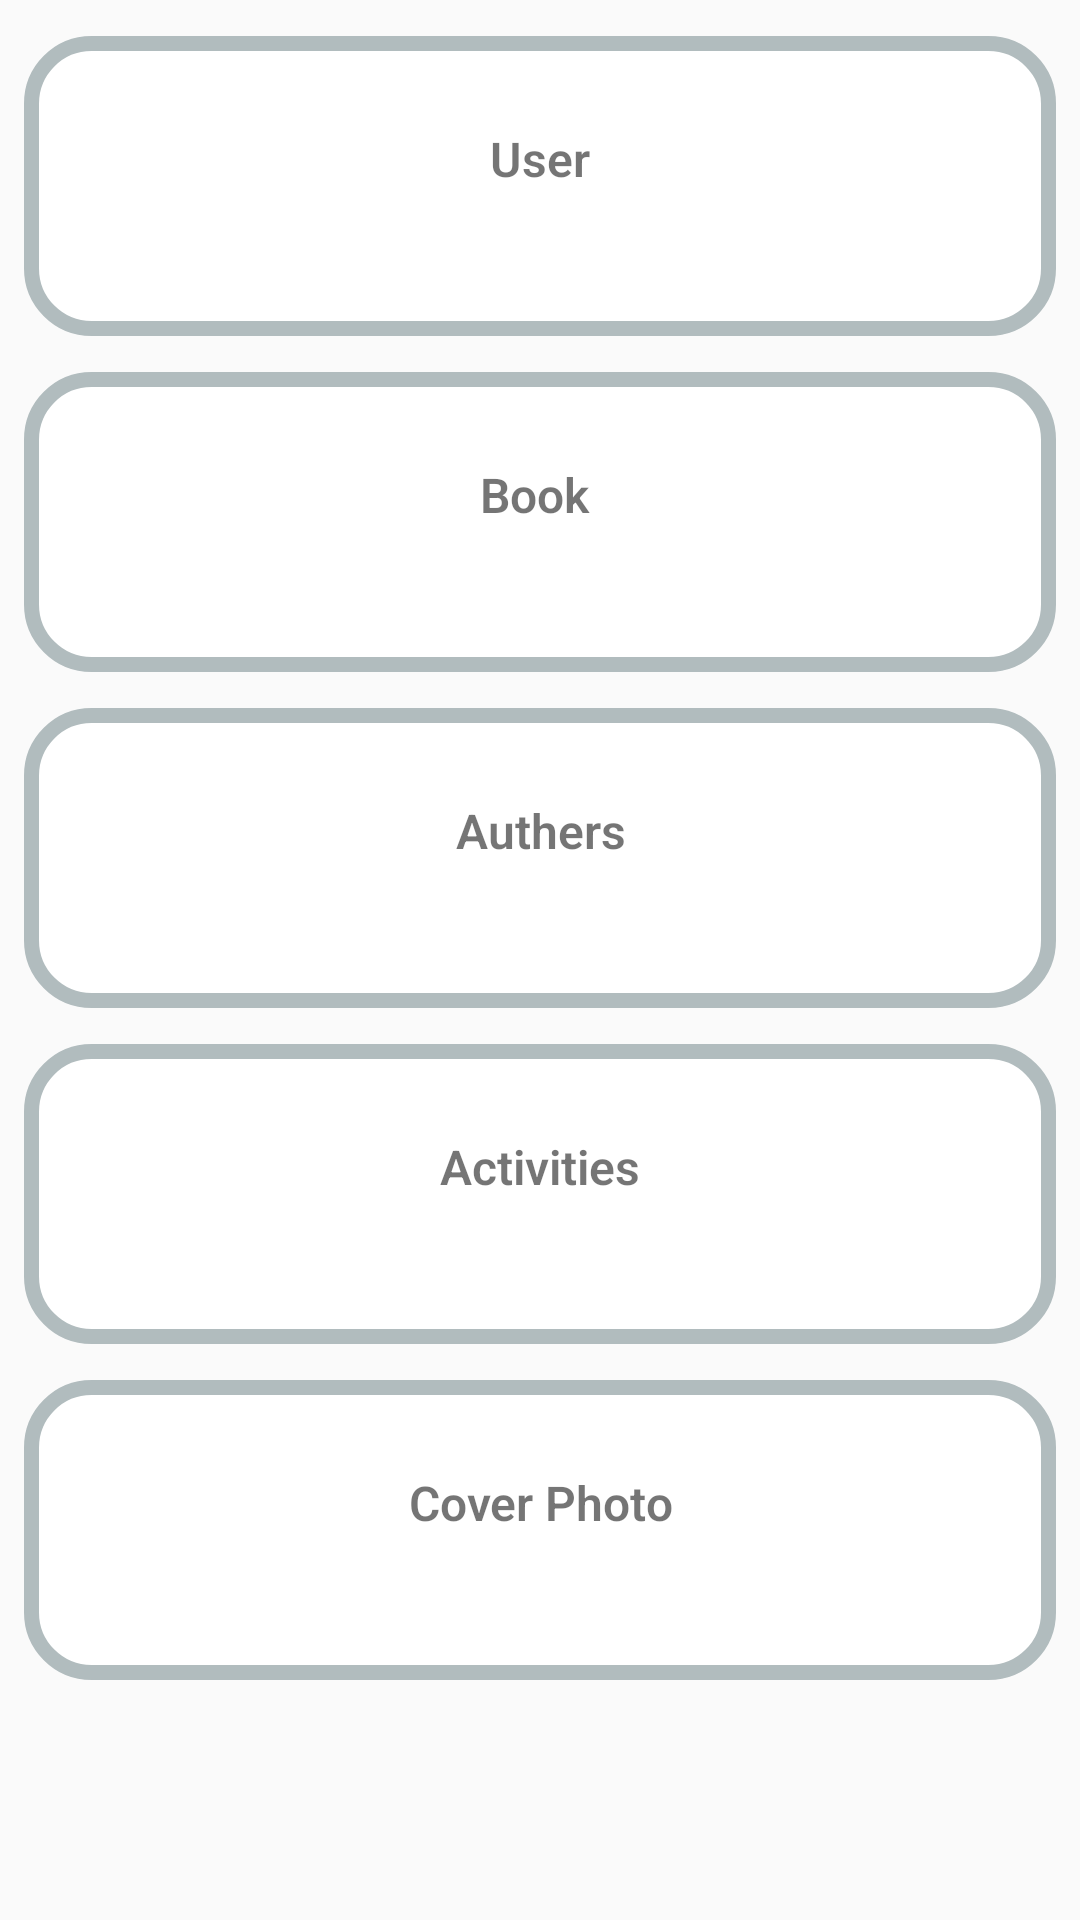

Layout XML and referenced resources for this Android screen:
<!-- AndroidManifest.xml: application theme AppTheme -->
<!-- res/layout/fragment_home.xml -->
<?xml version="1.0" encoding="utf-8"?>
<LinearLayout xmlns:android="http://schemas.android.com/apk/res/android"
    xmlns:tools="http://schemas.android.com/tools"
    android:layout_width="match_parent"
    android:layout_height="match_parent"
    android:orientation="vertical"
    tools:context=".ui.home.HomeFragment">

    <ScrollView
        android:layout_width="match_parent"
        android:layout_height="match_parent">

    <LinearLayout
        android:layout_width="match_parent"
        android:layout_height="wrap_content"
        android:layout_marginRight="@dimen/margin_8"
        android:layout_marginLeft="@dimen/margin_8"
        android:orientation="vertical">

    <LinearLayout
        android:id="@+id/llUser"
        android:layout_width="match_parent"
        android:layout_height="100dp"
        android:layout_marginTop="@dimen/margin_12"
        android:background="@drawable/cardview_shape"
        android:orientation="vertical"
        android:weightSum="1">
        <TextView
            android:id="@+id/tvUserList"
            android:layout_width="match_parent"
            android:layout_height="wrap_content"
            android:fontFamily="sans-serif-light"
            android:layout_marginVertical="@dimen/margin_12"
            android:text="User"
            android:gravity="center"
            android:textAlignment="center"
            android:textSize="16sp"
            android:layout_margin="30dp"
            android:textStyle="bold" />

    </LinearLayout>


    <LinearLayout
        android:id="@+id/llBook"
        android:layout_width="match_parent"
        android:layout_height="100dp"
        android:layout_marginTop="@dimen/margin_12"
        android:background="@drawable/cardview_shape"
        android:orientation="vertical"
        android:weightSum="1">
        <TextView
            android:id="@+id/tvBook"
            android:layout_width="match_parent"
            android:layout_height="wrap_content"
            android:layout_marginVertical="@dimen/margin_12"
            android:text="Book "
            android:fontFamily="sans-serif-light"
            android:gravity="center"
            android:textAlignment="center"
            android:textSize="16sp"
            android:layout_margin="30dp"
            android:textStyle="bold" />

    </LinearLayout>

    <LinearLayout
        android:id="@+id/llAuthers"
        android:layout_width="match_parent"
        android:layout_height="100dp"
        android:layout_marginTop="@dimen/margin_12"
        android:background="@drawable/cardview_shape"
        android:orientation="vertical"
        android:weightSum="1">
        <TextView
            android:id="@+id/tvAuthers"
            android:layout_width="match_parent"
            android:layout_height="wrap_content"
            android:layout_marginVertical="@dimen/margin_12"
            android:text="Authers"
            android:fontFamily="sans-serif-light"
            android:gravity="center"
            android:textAlignment="center"
            android:textSize="16sp"
            android:layout_margin="30dp"
            android:textStyle="bold" />

    </LinearLayout>

    <LinearLayout
        android:id="@+id/llActivities"
        android:layout_width="match_parent"
        android:layout_height="100dp"
        android:layout_marginTop="@dimen/margin_12"
        android:background="@drawable/cardview_shape"
        android:orientation="vertical"
        android:weightSum="1">
        <TextView
            android:id="@+id/tvActivities"
            android:layout_width="match_parent"
            android:layout_height="wrap_content"
            android:layout_marginVertical="@dimen/margin_12"
            android:text="Activities"
            android:fontFamily="sans-serif-light"
            android:gravity="center"
            android:textAlignment="center"
            android:textSize="16sp"
            android:layout_margin="30dp"
            android:textStyle="bold" />
    </LinearLayout>

    <LinearLayout
        android:id="@+id/llCoverPhto"
        android:layout_width="match_parent"
        android:layout_height="100dp"
        android:layout_marginTop="@dimen/margin_12"
        android:background="@drawable/cardview_shape"
        android:orientation="vertical"
        android:weightSum="1">
        <TextView
            android:id="@+id/tvCoverPhto"
            android:layout_width="match_parent"
            android:layout_height="wrap_content"
            android:layout_marginVertical="@dimen/margin_12"
            android:text="Cover Photo"
            android:fontFamily="sans-serif-light"
            android:gravity="center"
            android:textAlignment="center"
            android:textSize="16sp"
            android:layout_margin="30dp"
            android:textStyle="bold" />
    </LinearLayout>

    </LinearLayout>
    </ScrollView>
</LinearLayout>
<!-- resources referenced by this layout -->
<resources>
  <dimen name="margin_12">12dp</dimen>
  <dimen name="margin_8">8dp</dimen>
  <!-- drawable cardview_shape (drawable) -->
  <?xml version="1.0" encoding="utf-8"?>
  <shape xmlns:android="http://schemas.android.com/apk/res/android">
      <solid android:color="#FFFF" />
      <stroke
          android:width="5dip"
          android:color="#B1BCBE" />
      <corners android:radius="20dip" />
      <padding
          android:bottom="0dip"
          android:left="0dip"
          android:right="0dip"
          android:top="0dip" />
  </shape>
  <style name="AppTheme" parent="Theme.AppCompat.Light.NoActionBar">
          
          <item name="colorPrimary">@color/colorPrimary</item>
          <item name="colorPrimaryDark">@color/colorPrimaryDark</item>
          <item name="colorAccent">@color/colorAccent</item>
      </style>
  <color name="colorPrimary">#FE8E3A</color>
  <color name="colorPrimaryDark">#CD712E</color>
  <color name="colorAccent">#FF4081</color>
</resources>
